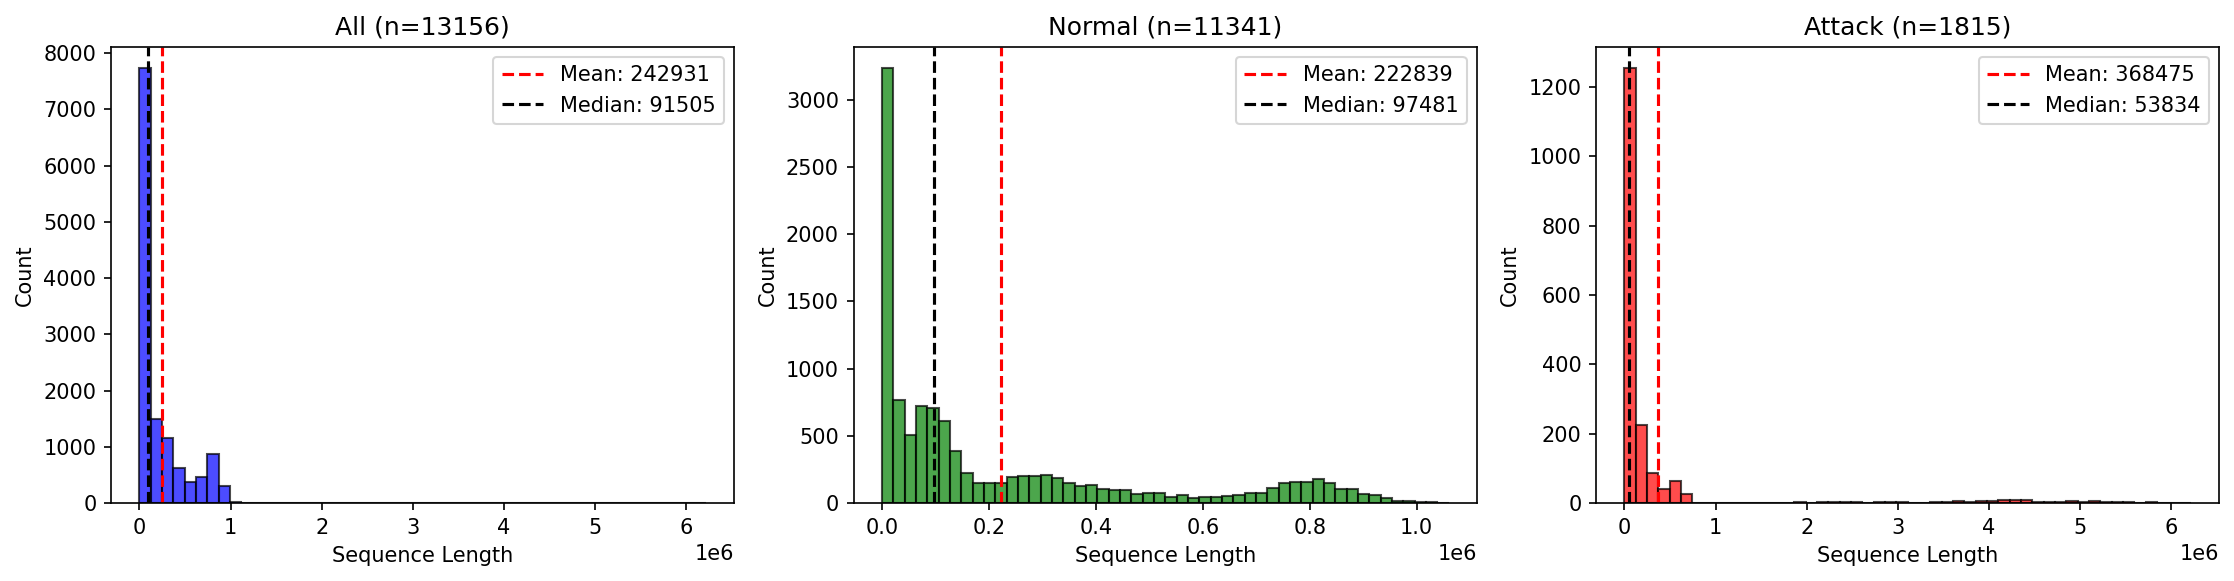

The table this chart was drawn from, first rows:
statistic, all, normal, attack
min, 25, 25, 56
max, 6216251, 1059662, 6216251
mean, 242931, 222839, 368475
median, 91505, 97481, 53834
p95, 832025, 827704, 3577555
